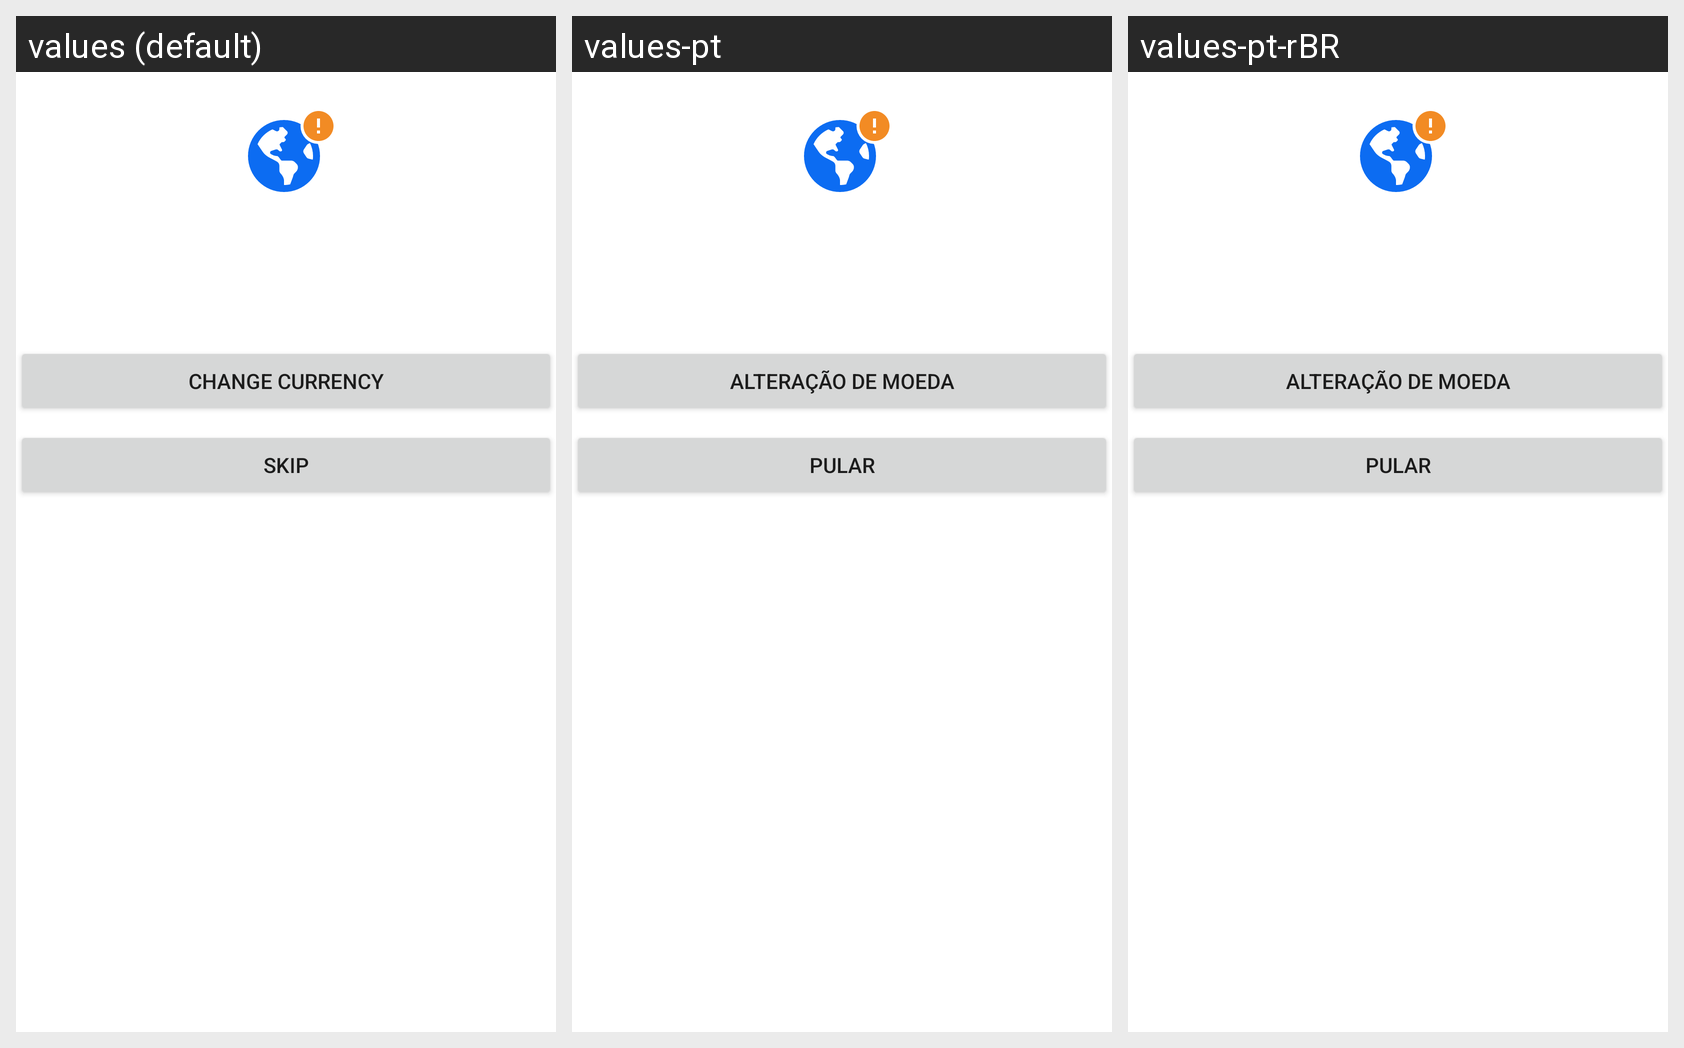

This grid shows one Android layout under several languages. Give, for every string resource on the screen, its name, the default text and each shown locale's text.
Android screen res/layout/simple_buy_currency_not_supported.xml rendered under 3 locales, left to right: values (default), values-pt, values-pt-rBR. Device: Nexus 5 (rendered at 1080×1920; each locale shown at half size, 540×960, under a caption strip naming it); theme AppTheme.
Other locales in the repository, not shown: values-de, values-es, values-fr, values-it, values-ru, values-tr.
Strings drawn on this screen, with the default value and each locale's value (text and hints the layout hard-codes, and strings that could not be matched under every locale, appear in the picture but are not listed):

change_currency
  values: Change Currency
  values-pt: Alteração de moeda
  values-pt-rBR: Alteração de moeda  [from values-pt]

simple_buy_skip
  values: Skip
  values-pt: Pular
  values-pt-rBR: Pular  [from values-pt]
